Run: headless pygame with SDL's dummy video driver; simulated clock (each Clock.tick advances the game by its frame time, no real sleeping); random seed 0; keys injected as events and as key.get_pressed() state; no mouse input.
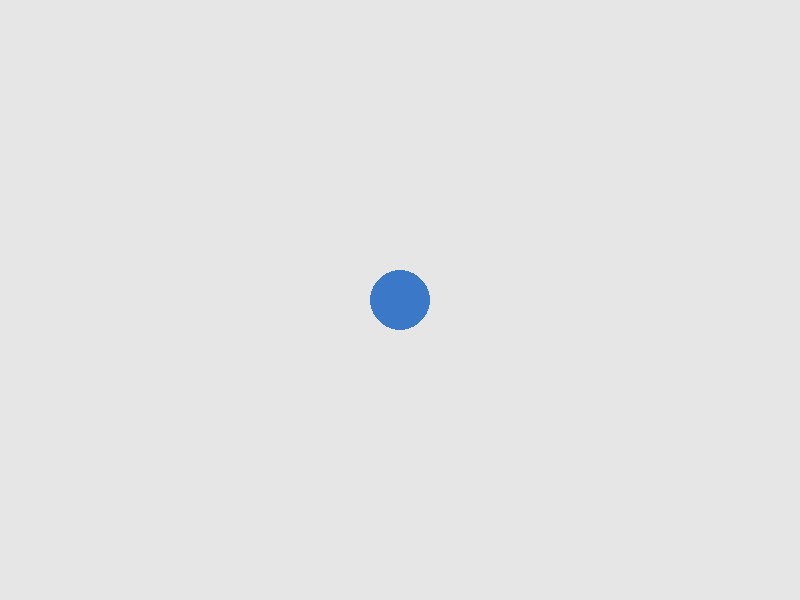
Frame 1 of 4 · flips 1–60 · no input
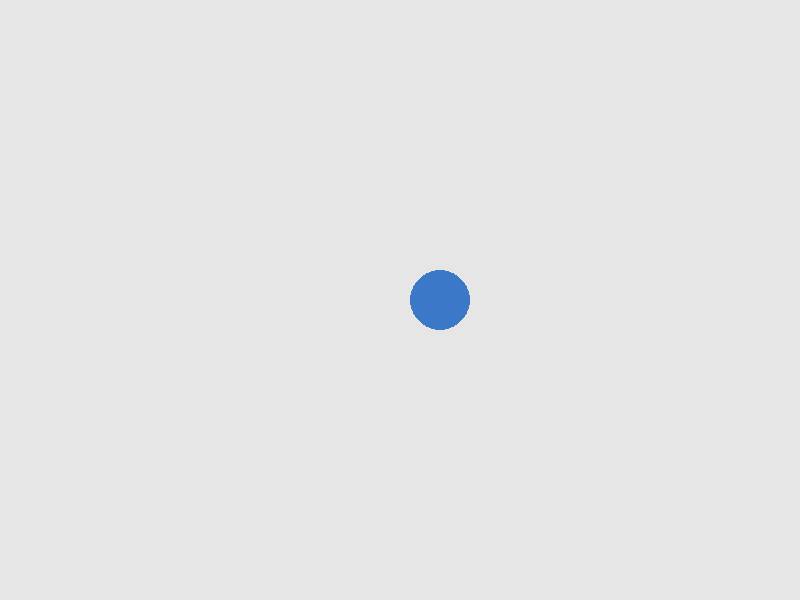
Frame 2 of 4 · flips 61–180 · tapped SPACE, RETURN · held RIGHT (→), D
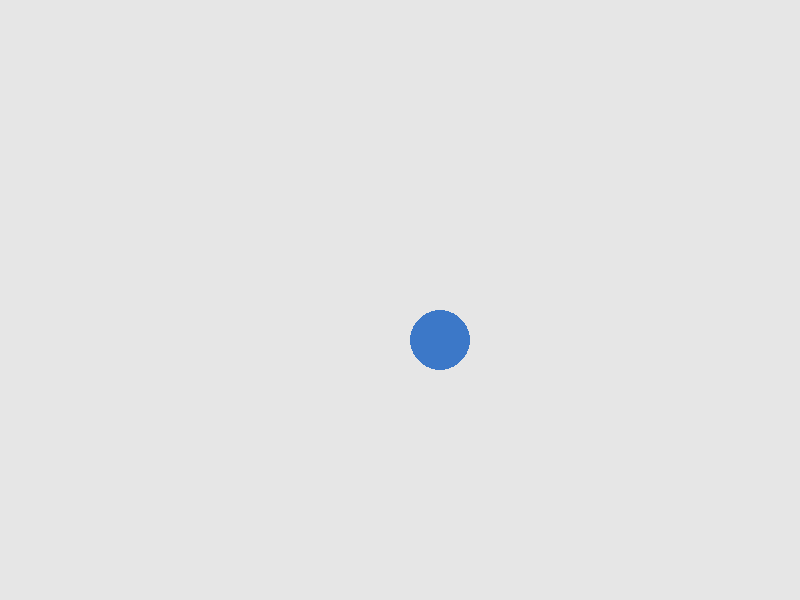
Frame 3 of 4 · flips 181–300 · held DOWN (↓), S
Frame 4 of 4 · flips 301–420 · held LEFT (←), A, UP (↑), W · screen same as frame 1, image omitted

The pygame program that drew these frames:

import pygame as pg

pg.init()

# --- window settings ---
width = 800
height = 600
screen = pg.display.set_mode((width, height))
pg.display.set_caption("Ball control (KEYDOWN)")

# --- colors ---
BACKGROUND = (230, 230, 230)
BLUE = (60, 120, 200)

# --- timing ---
clock = pg.time.Clock()
FPS = 60

# --- ball settings ---
radius = 30

# --- start position ---
x = width // 2
y = height // 2

running = True

while running:

    # --- 1) events (input) ---
    for event in pg.event.get():
        if event.type == pg.QUIT:
            running = False

        elif event.type == pg.KEYDOWN:

            # ESC closes the program
            if event.key == pg.K_ESCAPE:
                running = False

            # arrows move the ball (one step per key press)
            elif event.key == pg.K_LEFT:
                x = x - 40
            elif event.key == pg.K_RIGHT:
                x = x + 40
            elif event.key == pg.K_UP:
                y = y - 40
            elif event.key == pg.K_DOWN:
                y = y + 40

    # --- 2) frame rate ---
    clock.tick(FPS)

    # --- 3) keep the circle inside the window ---
    if x - radius < 0:
        x = radius
    elif x + radius > width:
        x = width - radius

    if y - radius < 0:
        y = radius
    elif y + radius > height:
        y = height - radius

    # --- 4) draw (render) ---
    screen.fill(BACKGROUND)
    pg.draw.circle(screen, BLUE, (int(x), int(y)), radius)
    pg.display.flip()

pg.quit()
